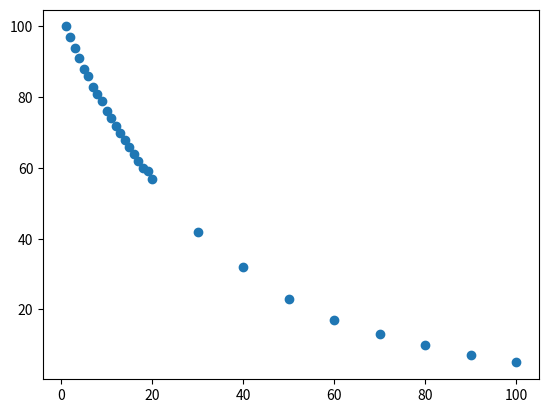

Python code for this plot:
import matplotlib.pyplot as plt
import numpy as np


# A script that helps me create a data set for the econophysics project


# Cientific notation
x=[10**0,10**0.5,10**1,10**1.5,10**1.75,10**2,10**2.25,10**2.5]
y=[10**2,10**1.8,10**1.65,10**1.5,10**1,10**0.5,10**0.4,10**0.3]
# Non cientific notation
x=[1  , 3.16 , 10   , 31.62, 56.23, 63.09 , 100  , 177.82, 316.22 ]
y=[90 , 80   , 60.66, 25.62, 8    , 3.98  , 3.162, 2.51  , 1.99   ]


# Income distribution in the USA, 1997

# Cientific notation
x=[1, 2, 3, 4, 5, 6, 7, 8, 9, 10, 11, 12, 13, 14, 15, 16, 17, 18, 19, 20, 30, 40, 50, 60, 70, 80, 90, 100]
# def BoltzManng(x):
#     b = 101.2
#     a = 0.1915
#     return -np.exp(a*x)+b

def BoltzManng(x):
    c = 4.63
    b = 0
    a = 0.0295
    return np.exp(-a*x+c)+b



y=[np.round(BoltzManng(x)) for x in x]
print(y)
plt.scatter(x,y)
plt.show()

